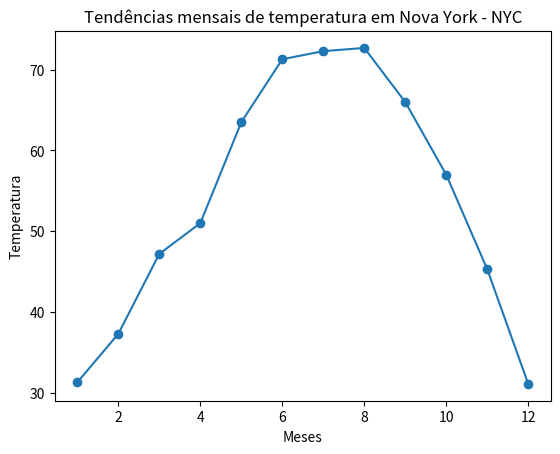

The matplotlib source for this figure: (Note: this script raises an exception after producing the figure.)
def create_plot(x, *y):
  import matplotlib.pyplot as plt
  image_number = 1

  # Imprime as relações entre meses do ano e suas respectivas temperaturas (por ano "y" dado)
  for actual_month_of_year_y in y:
    for actual_month, actual_temp in zip(x, actual_month_of_year_y):
      print("In Month {0} the average New York temperature was {1}°".format(actual_month, actual_temp))
    print("")
    # Para cada ano, vai ser exibido um plot com a relação entre seus meses e temperaturas.
    plt.plot(x, actual_month_of_year_y, marker='o')
    plt.title('Tendências mensais de temperatura em Nova York - NYC')
    plt.xlabel('Meses')
    plt.ylabel('Temperatura')
    plt.savefig('../images/year-{0}.png'.format(image_number), format='png')
    plt.show()
    image_number += 1

if __name__ =='__main__':

  # Cria uma lista para representar as temperaturas de New York no ano de 2000
  nyc_temp_2000 = [31.3, 37.3, 47.2, 51.0, 63.5, 71.3, 72.3, 72.7, 66.0, 57.0, 45.3, 31.1]

  # Cria uma lista para representar as temperaturas de New York no ano de 2006
  nyc_temp_2006 = [40.9, 35.7, 43.1, 55.7, 63.1, 71.0, 77.9, 75.8, 66.6, 56.2, 51.9, 43.6]

  # Cria uma lista para representar as temperaturas de New York no ano de 2012
  nyc_temp_2012 = [37.3, 40.9, 50.9, 54.8, 65.1, 71.0, 78.8, 76.7, 68.8, 58.0, 43.9, 41.5]

  # Months representation
  months = range(1, 13)

  # Cria o gráfico/plot com a função create_plot().
  create_plot(months, nyc_temp_2000, nyc_temp_2006, nyc_temp_2012)
